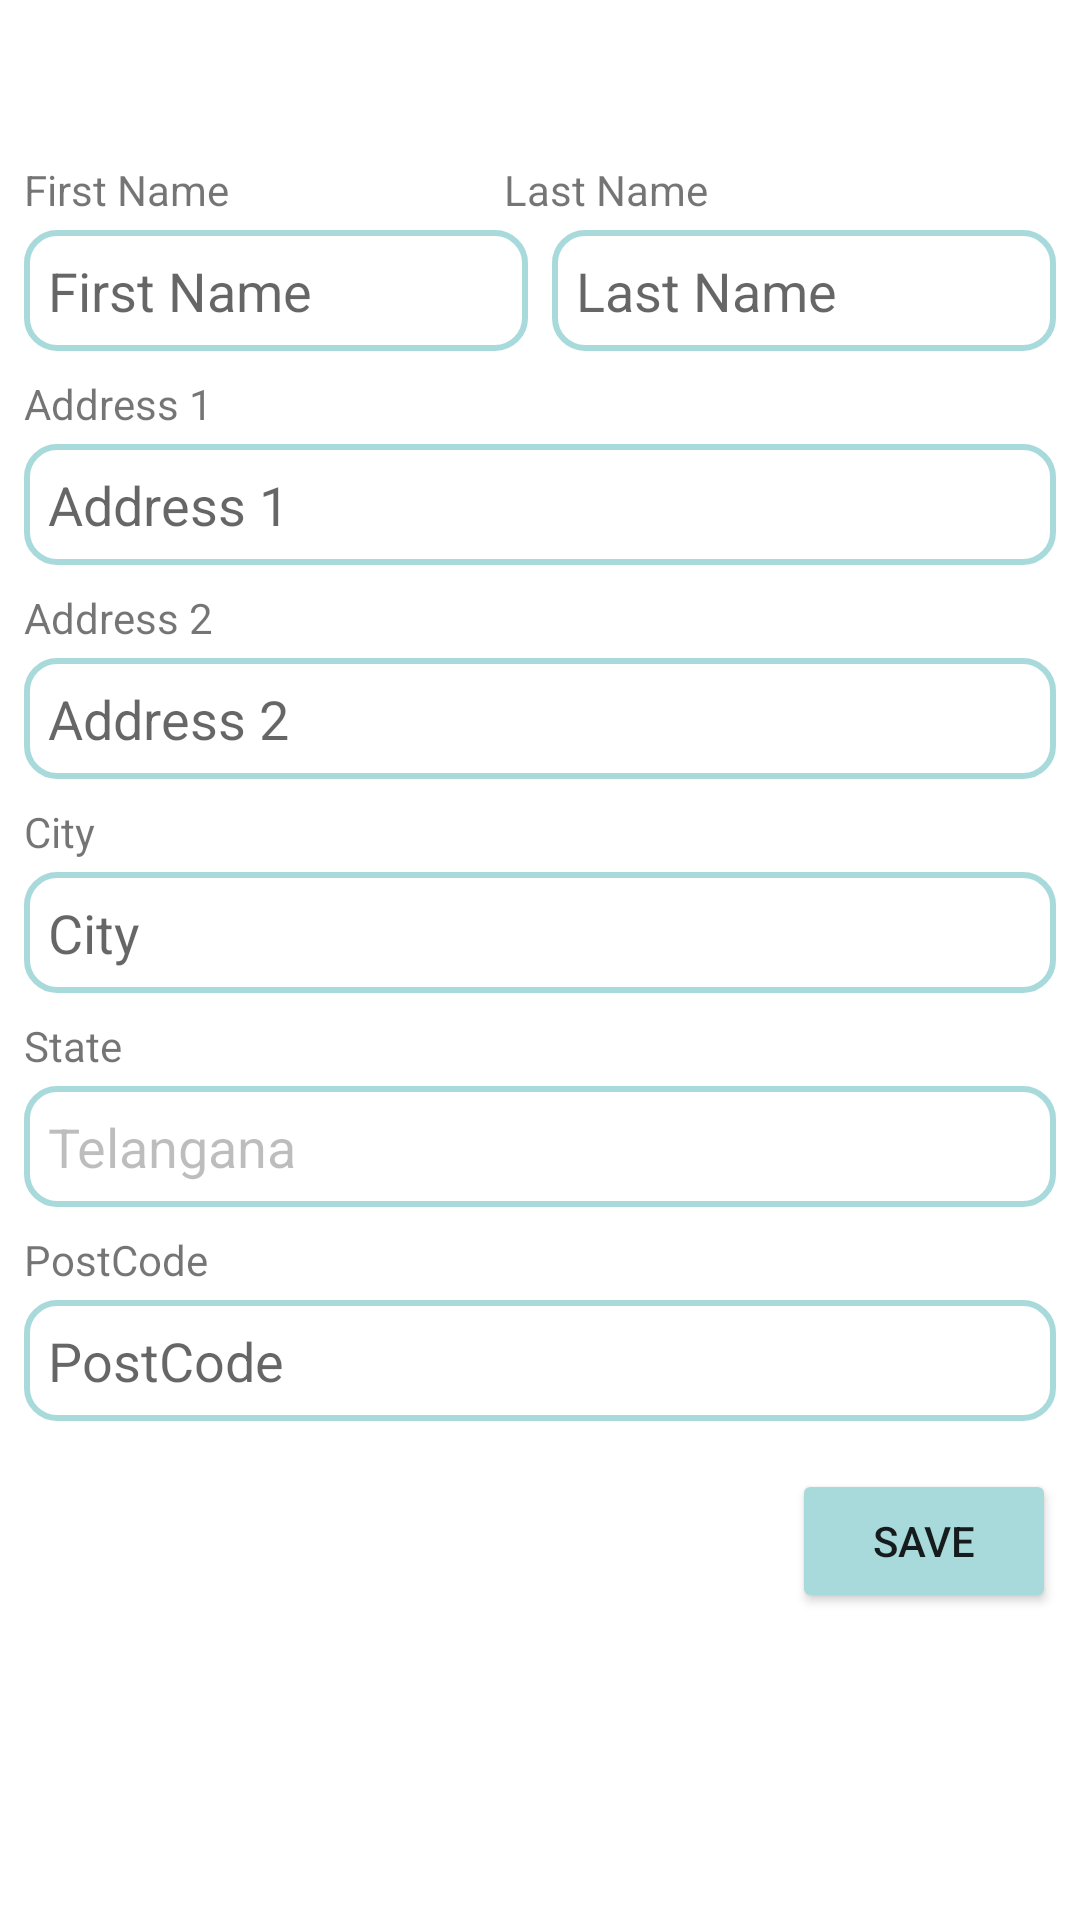

Here is an Android app screen rendered from its layout file. Give the layout XML and the strings, colors and styles it references.
<!-- AndroidManifest.xml: application theme Theme.Softij -->
<!-- res/layout/dialog_address.xml -->
<?xml version="1.0" encoding="utf-8"?>
<ScrollView
    xmlns:android="http://schemas.android.com/apk/res/android"
    xmlns:app="http://schemas.android.com/apk/res-auto"
    xmlns:tools="http://schemas.android.com/tools"
    android:layout_width="match_parent"
    android:layout_height="match_parent">

    <androidx.constraintlayout.widget.ConstraintLayout
        android:layout_width="match_parent"
        android:layout_height="0dp"
        android:paddingBottom="10dp">

        <TextView
            android:id="@+id/addy_title"
            android:layout_width="0dp"
            android:layout_height="wrap_content"
            android:layout_marginStart="8dp"
            android:layout_marginTop="16dp"
            android:fontFamily="sans-serif-medium"
            android:textSize="16sp"
            app:layout_constraintStart_toStartOf="parent"
            app:layout_constraintTop_toTopOf="parent" />

        <EditText
            android:id="@+id/addy_firstname"
            android:layout_width="0dp"
            android:layout_height="wrap_content"
            android:layout_marginStart="8dp"
            android:layout_marginTop="4dp"
            android:layout_marginEnd="8dp"
            android:autofillHints="@string/desc_edit_fname"
            android:background="@drawable/edit_text_background"
            android:hint="@string/desc_edit_fname"
            android:inputType="textPersonName"
            android:padding="8dp"
            app:layout_constraintEnd_toStartOf="@+id/addy_lastname"
            app:layout_constraintStart_toStartOf="parent"
            app:layout_constraintTop_toBottomOf="@+id/hint_firstname" />

        <EditText
            android:id="@+id/addy_lastname"
            android:layout_width="0dp"
            android:layout_height="wrap_content"
            android:layout_marginEnd="8dp"
            android:autofillHints="@string/desc_edit_lname"
            android:background="@drawable/edit_text_background"
            android:hint="@string/desc_edit_lname"
            android:inputType="textPostalAddress"
            android:padding="8dp"
            app:layout_constraintEnd_toEndOf="parent"
            app:layout_constraintStart_toEndOf="@+id/addy_firstname"
            app:layout_constraintTop_toTopOf="@+id/addy_firstname" />

        <EditText
            android:id="@+id/addy_address1"
            android:layout_width="0dp"
            android:layout_height="wrap_content"
            android:layout_marginStart="8dp"
            android:layout_marginTop="4dp"
            android:layout_marginEnd="8dp"
            android:autofillHints="@string/desc_address1"
            android:background="@drawable/edit_text_background"
            android:hint="@string/desc_address1"
            android:inputType="textPostalAddress"
            android:padding="8dp"
            app:layout_constraintEnd_toEndOf="parent"
            app:layout_constraintHorizontal_bias="1.0"
            app:layout_constraintStart_toStartOf="parent"
            app:layout_constraintTop_toBottomOf="@+id/hint_address1" />

        <EditText
            android:id="@+id/addy_address2"
            android:layout_width="0dp"
            android:layout_height="wrap_content"
            android:layout_marginStart="8dp"
            android:layout_marginTop="4dp"
            android:layout_marginEnd="8dp"
            android:autofillHints="@string/desc_address2"
            android:background="@drawable/edit_text_background"
            android:hint="@string/desc_address2"
            android:inputType="textPostalAddress"
            android:padding="8dp"
            app:layout_constraintEnd_toEndOf="parent"
            app:layout_constraintHorizontal_bias="0.0"
            app:layout_constraintStart_toStartOf="parent"
            app:layout_constraintTop_toBottomOf="@+id/hint_address2" />

        <EditText
            android:id="@+id/addy_city"
            android:layout_width="0dp"
            android:layout_height="wrap_content"
            android:layout_marginStart="8dp"
            android:layout_marginTop="4dp"
            android:layout_marginEnd="8dp"
            android:autofillHints="@string/desc_state"
            android:background="@drawable/edit_text_background"
            android:hint="@string/desc_city"
            android:inputType="textPostalAddress"
            android:padding="8dp"
            app:layout_constraintEnd_toEndOf="parent"
            app:layout_constraintHorizontal_bias="0.0"
            app:layout_constraintStart_toStartOf="parent"
            app:layout_constraintTop_toBottomOf="@+id/hint_city" />

        <EditText
            android:id="@+id/addy_state"
            android:layout_width="0dp"
            android:layout_height="wrap_content"
            android:layout_marginStart="8dp"
            android:layout_marginTop="4dp"
            android:layout_marginEnd="8dp"
            android:autofillHints="@string/desc_state"
            android:background="@drawable/edit_text_background"
            android:enabled="false"
            android:hint="@string/desc_state"
            android:inputType="textPostalAddress"
            android:padding="8dp"
            android:text="@string/telangana"
            app:layout_constraintEnd_toEndOf="parent"
            app:layout_constraintHorizontal_bias="0.0"
            app:layout_constraintStart_toStartOf="parent"
            app:layout_constraintTop_toBottomOf="@+id/hint_state" />

        <EditText
            android:id="@+id/addy_postcode"
            android:layout_width="0dp"
            android:layout_height="wrap_content"
            android:layout_marginStart="8dp"
            android:layout_marginTop="4dp"
            android:layout_marginEnd="8dp"
            android:autofillHints="@string/desc_postcode"
            android:background="@drawable/edit_text_background"
            android:hint="@string/desc_postcode"
            android:inputType="number"
            android:maxLength="6"
            android:padding="8dp"
            app:layout_constraintEnd_toEndOf="parent"
            app:layout_constraintHorizontal_bias="0.0"
            app:layout_constraintStart_toStartOf="parent"
            app:layout_constraintTop_toBottomOf="@+id/hint_postcode" />

        <Button
            android:id="@+id/addy_save"
            android:layout_width="wrap_content"
            android:layout_height="wrap_content"
            android:layout_marginTop="16dp"
            android:layout_marginEnd="8dp"
            android:backgroundTint="#a8dadc"
            android:text="@string/btn_save"
            app:cornerRadius="10dp"
            app:layout_constraintEnd_toEndOf="parent"
            app:layout_constraintTop_toBottomOf="@+id/addy_postcode" />

        <TextView
            android:id="@+id/hint_firstname"
            android:layout_width="wrap_content"
            android:layout_height="wrap_content"
            android:layout_marginStart="8dp"
            android:layout_marginTop="16dp"
            android:text="@string/desc_edit_fname"
            app:layout_constraintStart_toStartOf="parent"
            app:layout_constraintTop_toBottomOf="@+id/addy_title" />

        <TextView
            android:id="@+id/hint_lastname"
            android:layout_width="wrap_content"
            android:layout_height="wrap_content"
            android:layout_marginEnd="124dp"
            android:text="@string/desc_edit_lname"
            app:layout_constraintEnd_toEndOf="parent"
            app:layout_constraintTop_toTopOf="@+id/hint_firstname" />

        <TextView
            android:id="@+id/hint_address1"
            android:layout_width="wrap_content"
            android:layout_height="wrap_content"
            android:layout_marginStart="8dp"
            android:layout_marginTop="8dp"
            android:text="@string/desc_address1"
            app:layout_constraintStart_toStartOf="parent"
            app:layout_constraintTop_toBottomOf="@+id/addy_firstname" />

        <TextView
            android:id="@+id/hint_address2"
            android:layout_width="wrap_content"
            android:layout_height="wrap_content"
            android:layout_marginStart="8dp"
            android:layout_marginTop="8dp"
            android:text="@string/desc_address2"
            app:layout_constraintStart_toStartOf="parent"
            app:layout_constraintTop_toBottomOf="@+id/addy_address1" />

        <TextView
            android:id="@+id/hint_city"
            android:layout_width="wrap_content"
            android:layout_height="wrap_content"
            android:layout_marginStart="8dp"
            android:layout_marginTop="8dp"
            android:text="@string/desc_city"
            app:layout_constraintStart_toStartOf="parent"
            app:layout_constraintTop_toBottomOf="@+id/addy_address2" />

        <TextView
            android:id="@+id/hint_state"
            android:layout_width="wrap_content"
            android:layout_height="wrap_content"
            android:layout_marginStart="8dp"
            android:layout_marginTop="8dp"
            android:text="@string/desc_state"
            app:layout_constraintStart_toStartOf="parent"
            app:layout_constraintTop_toBottomOf="@+id/addy_city" />

        <TextView
            android:id="@+id/hint_postcode"
            android:layout_width="wrap_content"
            android:layout_height="wrap_content"
            android:layout_marginStart="8dp"
            android:layout_marginTop="8dp"
            android:text="@string/desc_postcode"
            app:layout_constraintStart_toStartOf="parent"
            app:layout_constraintTop_toBottomOf="@+id/addy_state" />

        <TextView
            android:id="@+id/addy_msg"
            android:layout_width="0dp"
            android:layout_height="wrap_content"
            android:layout_marginStart="8dp"
            android:layout_marginTop="16dp"
            android:textColor="#FF5722"
            app:layout_constraintEnd_toEndOf="parent"
            app:layout_constraintStart_toEndOf="@+id/addy_title"
            app:layout_constraintTop_toTopOf="parent" />


    </androidx.constraintlayout.widget.ConstraintLayout>

</ScrollView>
<!-- resources referenced by this layout -->
<resources>
  <!-- drawable edit_text_background (drawable) -->
  <?xml version="1.0" encoding="utf-8"?>
  <shape xmlns:android="http://schemas.android.com/apk/res/android" android:shape="rectangle">
      <stroke
          android:width="2dp"
          android:color="#a8dadc" />
      <corners android:radius="10dp"/>
  </shape>
  <string name="btn_save">Save</string>
  <string name="desc_address1">Address 1</string>
  <string name="desc_address2">Address 2</string>
  <string name="desc_city">City</string>
  <string name="desc_edit_fname">First Name</string>
  <string name="desc_edit_lname">Last Name</string>
  <string name="desc_postcode">PostCode</string>
  <string name="desc_state">State</string>
  <string name="telangana">Telangana</string>
  <style name="Theme.Softij" parent="Theme.MaterialComponents.Light.NoActionBar">
          
          <item name="colorPrimary">#0096c7</item>
          <item name="colorPrimaryVariant">#0077b6</item>
          <item name="colorOnPrimary">@color/white</item>
          <item name="drawerArrowStyle">@style/DrawerArrowStyle</item>
          
          <item name="colorSecondary">@color/teal_200</item>
          <item name="colorSecondaryVariant">@color/teal_700</item>
          <item name="colorOnSecondary">@color/black</item>
          
          <item name="android:statusBarColor" tools:targetApi="l">?attr/colorPrimaryVariant</item>
          
      </style>
  <color name="white">#FFFFFFFF</color>
  <style name="DrawerArrowStyle" parent="Widget.AppCompat.DrawerArrowToggle">
          <item name="color">@color/white</item>
      </style>
  <color name="teal_200">#FF03DAC5</color>
  <color name="teal_700">#FF018786</color>
  <color name="black">#FF000000</color>
</resources>
